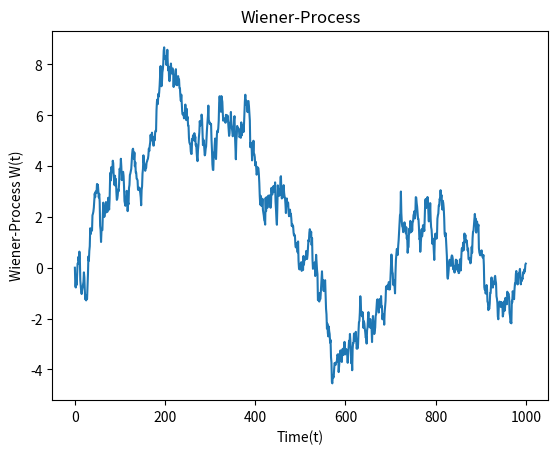

This figure's Python source:
# -*- coding: utf-8 -*-
"""
Created on Tue Jul 19 13:58:19 2022

[redacted]
"""

import numpy as np
import matplotlib.pyplot as plt


#computes wiener process
def wiener_process(dt = 0.1, x0 = 0, n=1000):
    
    #create data array of all zeros
    W = np.zeros(n+1)
    
    #create timestamps of appropriate size
    t = np.linspace(x0, n, n+1)
    
    #cumulative random walk data
    W[1: n+1] = np.cumsum(np.random.normal(0, np.sqrt(dt),n))
    return t, W

def plot_process(t, W):
    plt.plot(t, W)
    plt.xlabel('Time(t)')
    plt.ylabel('Wiener-Process W(t)')
    plt.title('Wiener-Process')
    plt.show
    
if __name__ == '__main__':
        time, data = wiener_process()
        plot_process(time, data)
        